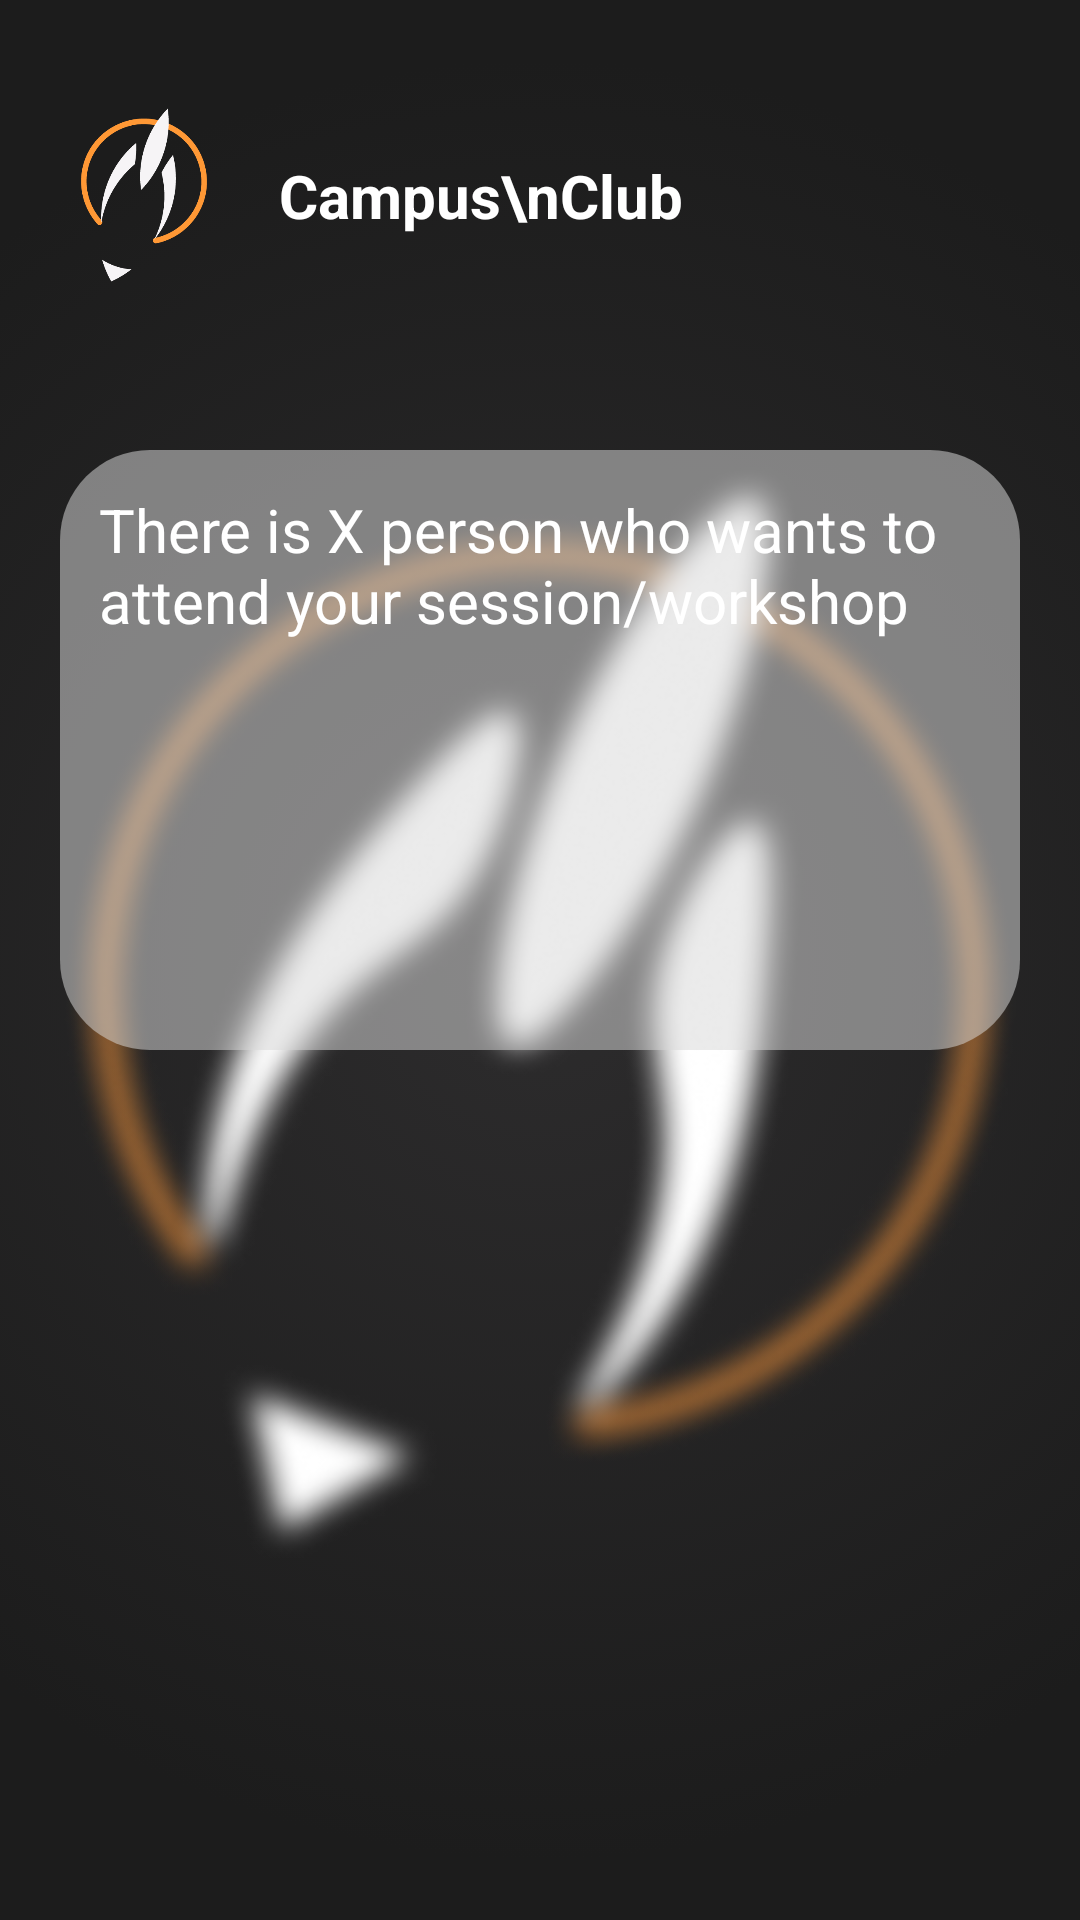

The Android layout XML behind this screen, and the referenced resources:
<!-- AndroidManifest.xml: application theme Theme.MozillaEvent -->
<!-- res/layout/activity_facis_space.xml -->
<?xml version="1.0" encoding="utf-8"?>
<androidx.constraintlayout.widget.ConstraintLayout xmlns:android="http://schemas.android.com/apk/res/android"
    xmlns:app="http://schemas.android.com/apk/res-auto"
    xmlns:tools="http://schemas.android.com/tools"
    android:layout_width="match_parent"
    android:layout_height="match_parent"
    tools:context=".FacisSpace"
    android:background="@drawable/gradient_background">

    <androidx.constraintlayout.widget.ConstraintLayout
        android:id="@+id/constraintLayout"
        android:layout_width="match_parent"
        android:layout_height="match_parent"
        android:foreground="#44000000"
        android:foregroundTintMode="src_atop">

        <ImageView

            android:id="@+id/FirstPageBackgroundImage"
            android:layout_width="match_parent"
            android:layout_height="wrap_content"
            android:layout_centerVertical="true"
            android:src="@drawable/logo1"
            app:layout_constraintBottom_toBottomOf="parent"
            app:layout_constraintEnd_toEndOf="parent"
            app:layout_constraintStart_toStartOf="parent"
            app:layout_constraintTop_toTopOf="parent"



            />

    </androidx.constraintlayout.widget.ConstraintLayout>

    <ImageView
        android:id="@+id/imageView"
        android:layout_width="70dp"
        android:layout_height="70dp"
        android:layout_marginBottom="13dp"
        android:layout_marginHorizontal="13dp"
        android:layout_marginTop="30dp"
        android:src="@drawable/mozzila_campus_club_icon"
        app:layout_constraintStart_toStartOf="parent"
        app:layout_constraintTop_toTopOf="parent"
       />

    <TextView
        android:id="@+id/textView4"
        android:layout_width="wrap_content"
        android:layout_height="wrap_content"
        android:layout_marginStart="10dp"
        android:text="Campus\nClub"
        android:textColor="@color/white"
        android:textSize="20dp"
        android:textStyle="bold"
        app:layout_constraintBottom_toBottomOf="@+id/imageView"
        app:layout_constraintStart_toEndOf="@+id/imageView"
        app:layout_constraintTop_toTopOf="@+id/imageView" />

    <androidx.constraintlayout.widget.ConstraintLayout
        android:layout_width="match_parent"
        android:layout_height="200dp"
        android:background="@drawable/rounded_corners_fc"
        app:layout_constraintTop_toBottomOf="@+id/imageView"
        android:layout_marginTop="50dp"
        android:layout_marginHorizontal="20dp">

        <TextView
            android:id="@+id/frstText"
            android:layout_width="wrap_content"
            android:layout_height="wrap_content"
            android:padding="13dp"
            android:text="There is X person who wants to attend your session/workshop"
            android:textColor="@color/white"
            android:textSize="20dp"
            app:layout_constraintStart_toStartOf="parent"
            app:layout_constraintTop_toTopOf="parent" />




    </androidx.constraintlayout.widget.ConstraintLayout>

</androidx.constraintlayout.widget.ConstraintLayout>
<!-- resources referenced by this layout -->
<resources>
  <color name="white">#FFFFFFFF</color>
  <!-- drawable gradient_background (drawable-v24) -->
  <?xml version="1.0" encoding="utf-8"?>
  <selector xmlns:android="http://schemas.android.com/apk/res/android">
      <item>
          <shape>
              <gradient
                  android:gradientRadius="300dp"
                  android:endColor="#1C1C1C"
                  android:startColor="#2d2c2d"
                  android:type="radial" />
          </shape>
      </item>
  </selector>
  <!-- drawable logo1: png bitmap (drawable-v24, 93148 bytes) -->
  <!-- drawable mozzila_campus_club_icon: png bitmap (drawable, 11044 bytes) -->
  <!-- drawable rounded_corners_fc (drawable) -->
  <?xml version="1.0" encoding="utf-8"?>
  <shape xmlns:android="http://schemas.android.com/apk/res/android"
      android:shape="rectangle">
      <corners android:radius="30dp" />
      <solid android:color="#86D9D9D9"/>
  
  
  
  </shape>
  <style name="Theme.MozillaEvent" parent="Theme.MaterialComponents.DayNight.DarkActionBar">
          
          <item name="colorPrimary">@color/purple_500</item>
          <item name="colorPrimaryVariant">@color/purple_700</item>
          <item name="colorOnPrimary">@color/white</item>
          
          <item name="colorSecondary">@color/teal_200</item>
          <item name="colorSecondaryVariant">@color/teal_700</item>
          <item name="colorOnSecondary">@color/black</item>
          
          <item name="android:statusBarColor" tools:targetApi="l">?attr/colorPrimaryVariant</item>
          
  
      </style>
  <color name="purple_500">#FF6200EE</color>
  <color name="purple_700">#FF3700B3</color>
  <color name="teal_200">#FF03DAC5</color>
  <color name="teal_700">#FF018786</color>
  <color name="black">#FF000000</color>
</resources>
